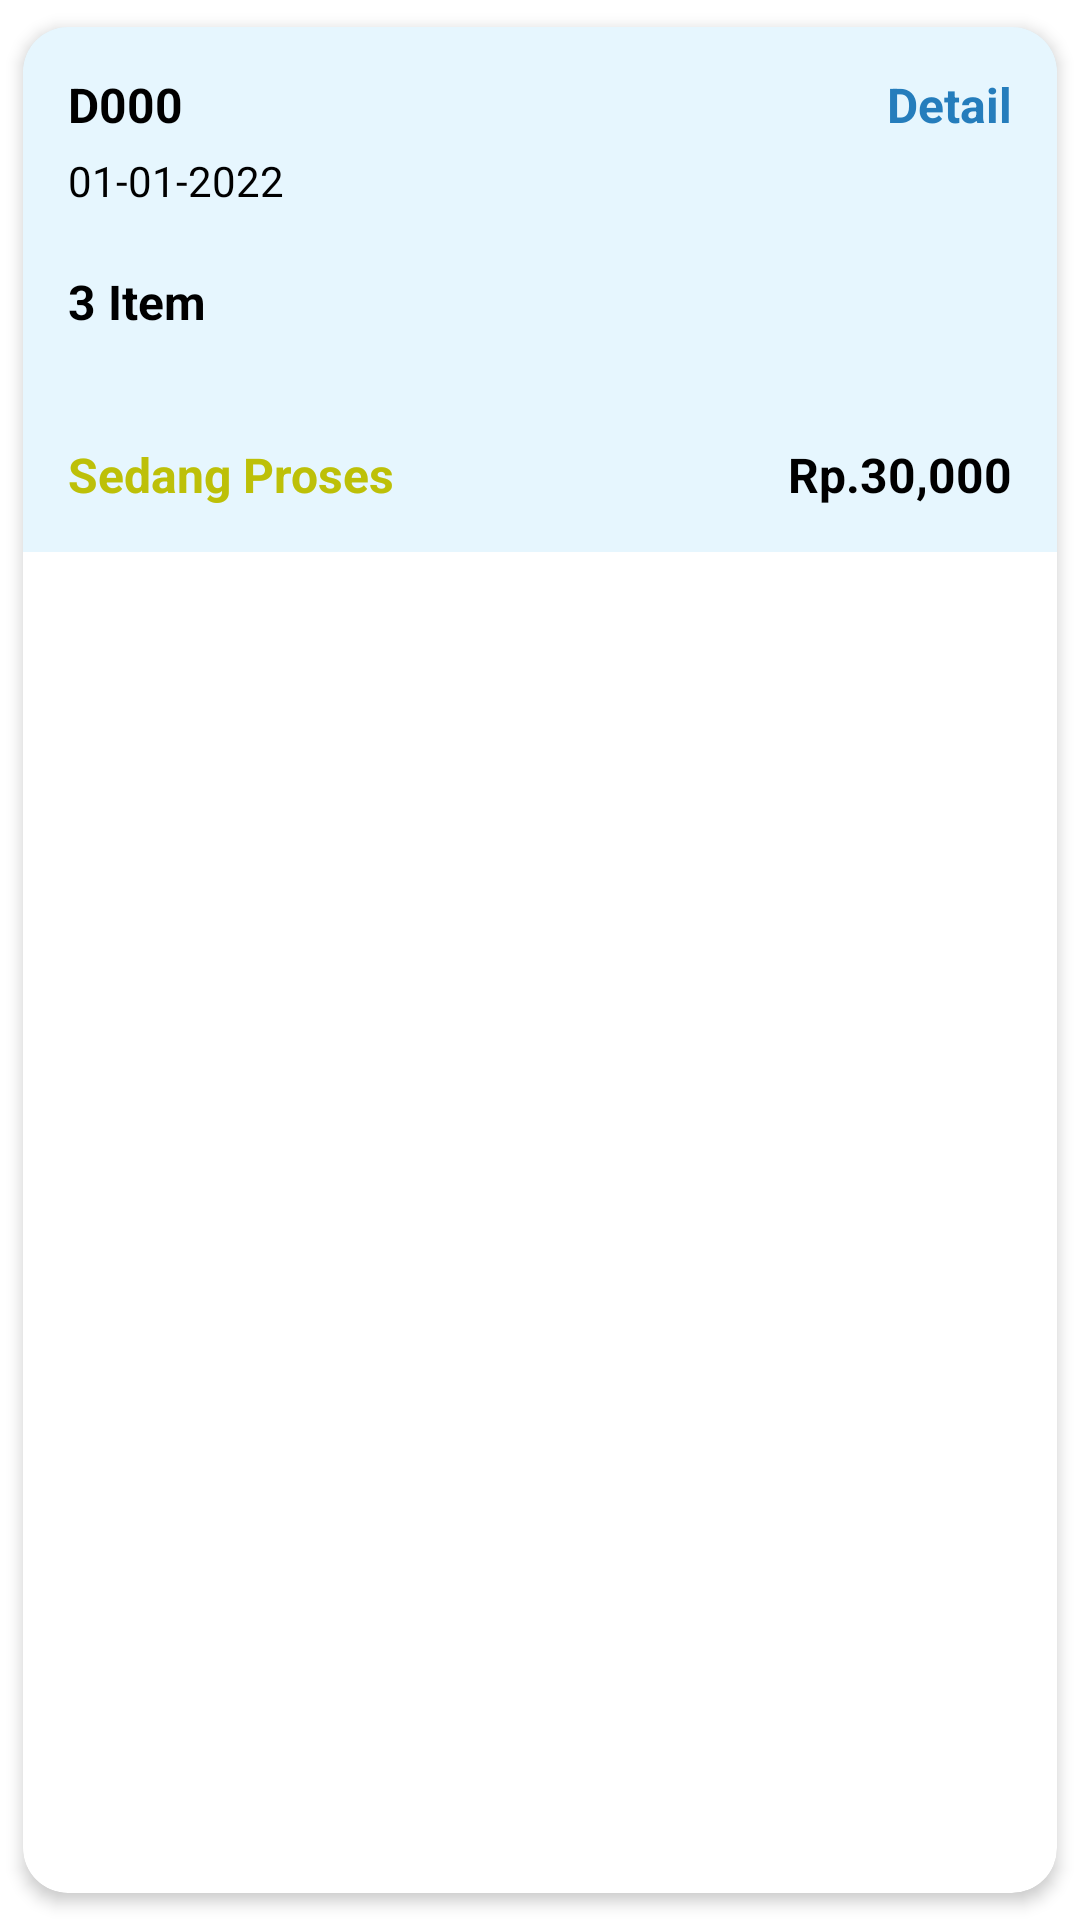

Produce the Android XML layout that renders to this screen, including the resource entries it uses.
<!-- AndroidManifest.xml: application theme Theme.ProjectMobileAppLaundry -->
<!-- res/layout/layout_list_proses_laundry.xml -->
<?xml version="1.0" encoding="utf-8"?>
<androidx.cardview.widget.CardView xmlns:android="http://schemas.android.com/apk/res/android"
    xmlns:app="http://schemas.android.com/apk/res-auto"
    android:layout_width="match_parent"
    android:layout_height="wrap_content"
    app:cardBackgroundColor="@color/white"
    app:cardCornerRadius="15dp"
    app:cardElevation="3dp"
    app:cardUseCompatPadding="true">

    <LinearLayout
        android:layout_width="wrap_content"
        android:layout_height="175dp"
        android:background="#73C8EAFD"
        android:orientation="vertical"
        android:padding="15dp">

        <TextView
            android:id="@+id/id_PL"
            android:layout_width="wrap_content"
            android:layout_height="wrap_content"
            android:text="D000"
            android:textColor="@color/black"
            android:textSize="16sp"
            android:textStyle="bold"
            android:visibility="gone" />

        <TextView
            android:id="@+id/id_user_PL"
            android:layout_width="wrap_content"
            android:layout_height="wrap_content"
            android:text="D000"
            android:textColor="@color/black"
            android:textSize="16sp"
            android:textStyle="bold"
            android:visibility="gone" />

        <TextView
            android:id="@+id/txtAntrian_PL"
            android:layout_width="wrap_content"
            android:layout_height="wrap_content"
            android:text="D000"
            android:textColor="@color/black"
            android:textSize="16sp"
            android:textStyle="bold" />

        <TextView
            android:id="@+id/txtTanggal_PL"
            android:layout_width="wrap_content"
            android:layout_height="wrap_content"
            android:layout_marginTop="5dp"
            android:text="01-01-2022"
            android:textColor="@color/black"
            android:textSize="14sp" />

        <TextView
            android:id="@+id/txtItem_PL"
            android:layout_width="wrap_content"
            android:layout_height="wrap_content"
            android:layout_marginTop="20dp"
            android:layout_weight="1"
            android:text="3 Item"
            android:textColor="@color/black"
            android:textSize="16sp"
            android:textStyle="bold" />

        <RelativeLayout
            android:layout_width="wrap_content"
            android:layout_height="wrap_content"
            android:layout_marginTop="18dp">

            <TextView
                android:id="@+id/txtStatus_PL"
                android:layout_width="wrap_content"
                android:layout_height="wrap_content"
                android:text="Sedang Proses"
                android:textColor="#BDC008"
                android:textSize="16sp"
                android:textStyle="bold" />

            <TextView
                android:id="@+id/txtHargaTotal_PL"
                android:layout_width="wrap_content"
                android:layout_height="wrap_content"
                android:layout_alignParentRight="true"
                android:layout_marginLeft="100dp"
                android:layout_toRightOf="@id/txtStatus_PL"
                android:text="Rp.30,000"
                android:textAlignment="textEnd"
                android:textColor="@color/black"
                android:textSize="16sp"
                android:textStyle="bold" />

        </RelativeLayout>
    </LinearLayout>

    <TextView
        android:id="@+id/txtDetail_PL"
        android:layout_width="wrap_content"
        android:layout_height="wrap_content"
        android:layout_gravity="end"
        android:text="Detail"
        android:textStyle="bold"
        android:textColor="#257DBC"
        android:textSize="16sp"
        android:layout_margin="15dp"/>

</androidx.cardview.widget.CardView>
<!-- resources referenced by this layout -->
<resources>
  <style name="Theme.ProjectMobileAppLaundry" parent="Theme.MaterialComponents.DayNight.NoActionBar">
          
          <item name="colorPrimary">@color/purple_500</item>
          <item name="colorPrimaryVariant">@color/purple_700</item>
          <item name="colorOnPrimary">@color/white</item>
          <item name="colorPrimarySurface">#000000</item>
          
          <item name="colorSecondary">@color/teal_200</item>
          <item name="colorSecondaryVariant">@color/teal_700</item>
          <item name="colorOnSecondary">@color/black</item>
          
          <item name="android:statusBarColor" tools:targetApi="l">?attr/colorPrimarySurface</item>
          
      </style>
  <!-- not gathered from this repository: default colours our renderer supplied (Android Studio template values) -->
  <color name="purple_500">#FF6200EE</color>
  <color name="purple_700">#FF3700B3</color>
  <color name="teal_200">#FF03DAC5</color>
  <color name="teal_700">#FF018786</color>
  <color name="black">#FF000000</color>
  <color name="white">#FFFFFFFF</color>
</resources>
